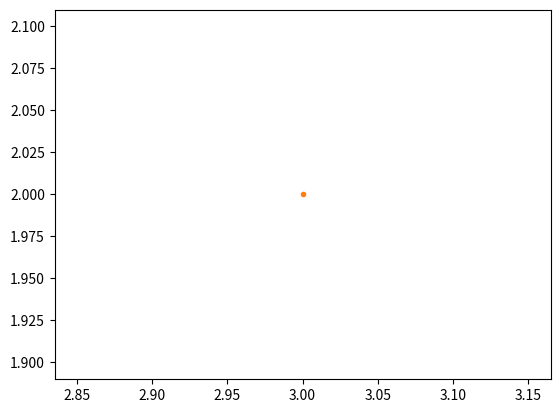
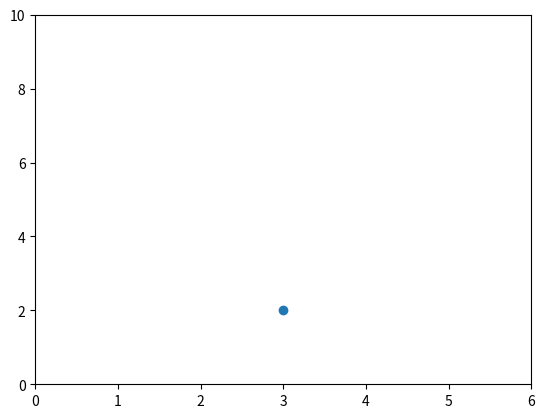
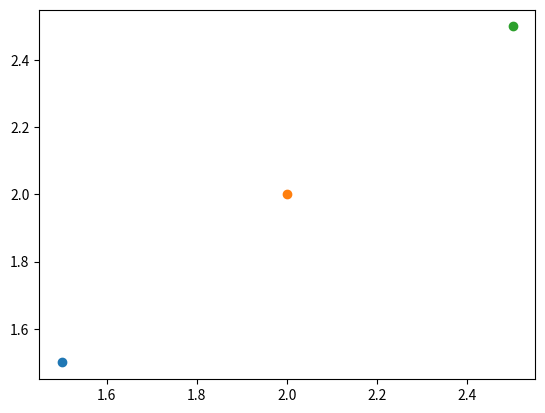
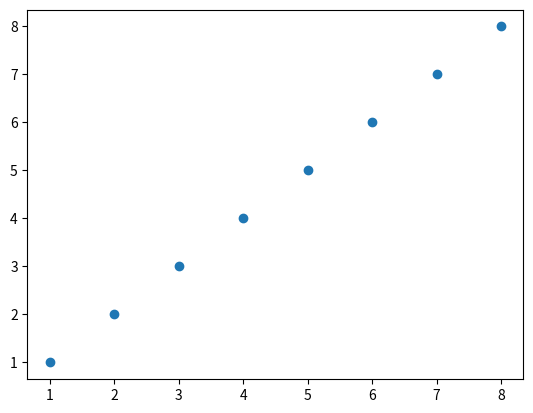
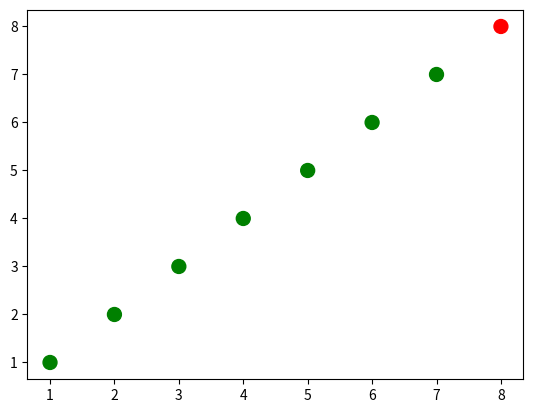
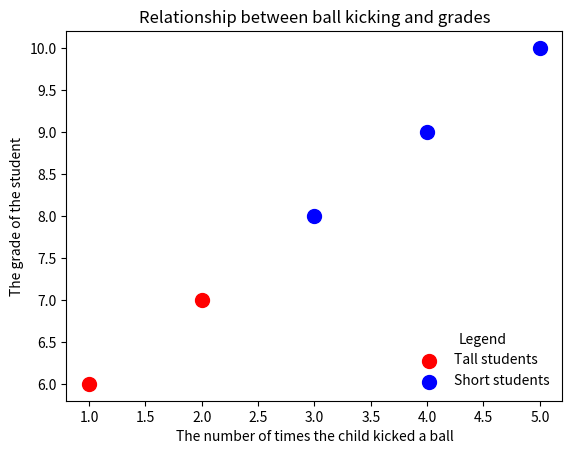
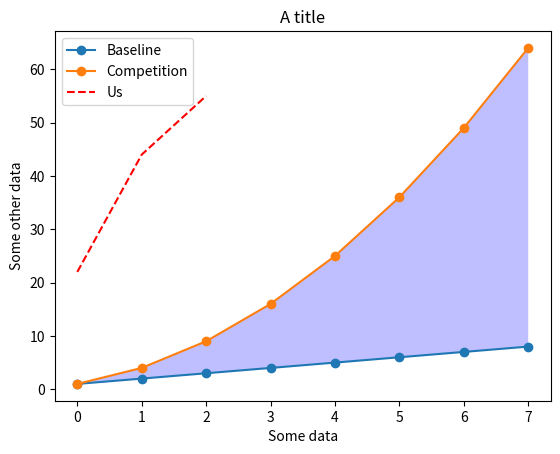
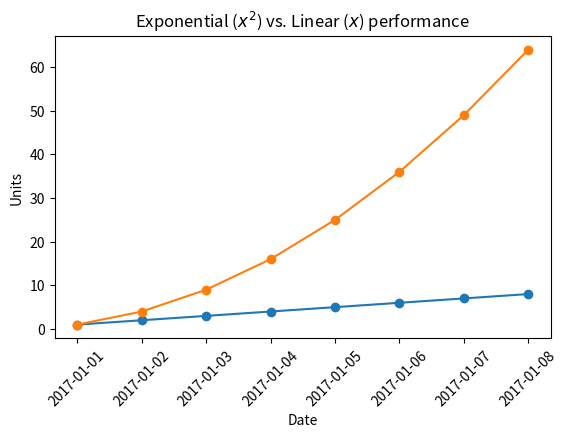

Reproduce these figures in Python, in order.
# BASIC PLOTTING WITH MATPLOTLIB

#  You can show matplotlib figures directly in the notebook by using the %matplotlib notebook and %matplotlib
#  inline magic commands.

# %matplotlib notebook provides an interactive environment.

# So what actually has happened when you run the magic function matplotlib with the inline parameter, is that matplotlib
# is configured to render into the browser. This configuration is called a backend, and matplotlib has a number of
# different backends available. A backend is an abstraction layer which knows how to interact with the operating
# environment, whether it's an operating system, or an environment like the browser, and knows how to render matplotlib
# commands. In fact, there's a number of different interactive backends, but there are also backends called hard copy
# backends, which support rendering to graphics formats, like scalable vector graphics, SVGs, or PNGs.

import matplotlib as mpl
mpl.get_backend()

# The next layer is where we'll spend most of our time though, and that's called the artist layer. The artist layer is
# an abstraction around drawing and layout primitives. The root of visuals is a set of containers which includes a
# figure object with one or more subplots, each with a series of one or more axes. It also contains primitives such as
# Line2D, recatangle and collections such as PathCollection

# there's one more layer which is extremely important for us as data scientists in particular, and this is called the
# scripting layer. if we were writing an application to use matplotlib, we might never care about the scripting layer.
# But this layer helps simplify and speed up our interaction with the environment in order to build plots quickly.
# It does this, frankly, by doing a bunch of magic for us. And the difference between someone who is effective with
# matplotlib and someone who isn't, is usually based on their understanding of this magic of the scripting layer. The
# scripting layer we use in this course is called pyplot.

# The pyplot scripting layer is a procedural method for building a visualization, in that we tell the underlying
# software which drawing actions we want it to take in order to render our data. There are also declarative methods for
# visualizing data. HTML is a great example of this. Instead of issuing command after command to the backend rendering
# agent, which is the browser with HTML, HTML documents are formatted as models of relationships in a document, often
# called the DOM, or Document Object Model. These are two fundamentally different ways of creating and representing
# graphical interfaces.

# The popular JavaScript library, for instance, D3.JS is an example of a declarative information visualization method.
# While matplotlib's pyplot is an example of a procedural information visualization method.

# MAKING GRAPHS USING PLOT FUNCTION

# A plot has two axes, an x-axis along the horizon, and a y-axis which runs vertically.

import matplotlib.pyplot as plt
# supports any number of named and unnamed arguments the arguments will be interpreted as x, y pairs

# because the default is the line style '-',
# nothing will be shown if we only pass in one point (3,2)
plt.plot(3,2)

# we can pass in '.' to plt.plot to indicate that we want
# the point (3,2) to be indicated with a marker '.'
plt.plot(3,2,'.')

# create a new figure
plt.figure()

# plot the point (3,2) using the circle marker
plt.plot(3, 2, 'o')

# get the current axes
ax = plt.gca()

# Set axis properties [xmin, xmax, ymin, ymax]
ax.axis([0,6,0,10])

# create a new figure
plt.figure()

# plot the point (1.5, 1.5) using the circle marker
plt.plot(1.5, 1.5, 'o')
# plot the point (2, 2) using the circle marker
plt.plot(2, 2, 'o')
# plot the point (2.5, 2.5) using the circle marker
plt.plot(2.5, 2.5, 'o')

# we can go further with the axes object to the point where we can actually get all of the child objects that that axes
# contains. We do this with the axes get_children function.

# get current axes
ax = plt.gca()
# get all the child objects the axes contains
ax.get_children()

# Here, we can see that there's actually three line to the objects contained in this axes, these are our data points.
# A number of spines which are actual renderings of the borders of the frame including tic markers, two axis objects,
# and a bunch of text which are the labels for the chart. There's even a rectangle which is the background for the axes.

# Scatterplots

# A scatterplot is a two dimensional plot similar to the line plots I've shown. The scatter function takes an x-axis
# value as a first argument and y-axis value as the second. If the two arguments are the same, we get a nice diagonal
# alignment of points.

import numpy as np
x=np.array([1,2,3,4,5,6,7,8])
y=x
plt.figure()
plt.scatter(x,y)
# similar to  plt.plot(x, y, '.'), but the underlying child objects in the axes are not Line2D

import numpy as np

x = np.array([1,2,3,4,5,6,7,8])
y = x

# create a list of colors for each point to have
# ['green', 'green', 'green', 'green', 'green', 'green', 'green', 'red']
colors = ['green']*(len(x)-1)
colors.append('red')

plt.figure()

# plot the point with size 100 and chosen colors
plt.scatter(x, y, s=100, c=colors)

# convert the two lists into a list of pairwise tuples
zip_generator = zip([1,2,3,4,5], [6,7,8,9,10])

print(list(zip_generator))
# the above prints:
# [(1, 6), (2, 7), (3, 8), (4, 9), (5, 10)]

zip_generator = zip([1,2,3,4,5], [6,7,8,9,10])
# The single star * unpacks a collection into positional arguments
print(*zip_generator)
# the above prints:
# (1, 6) (2, 7) (3, 8) (4, 9) (5, 10)

# use zip to convert 5 tuples with 2 elements each to 2 tuples with 5 elements each
print(list(zip((1, 6), (2, 7), (3, 8), (4, 9), (5, 10))))
# the above prints:
# [(1, 2, 3, 4, 5), (6, 7, 8, 9, 10)]


zip_generator = zip([1,2,3,4,5], [6,7,8,9,10])
# let's turn the data back into 2 lists
x, y = zip(*zip_generator) # This is like calling zip((1, 6), (2, 7), (3, 8), (4, 9), (5, 10))
print(x)
print(y)
# the above prints:
# (1, 2, 3, 4, 5)
# (6, 7, 8, 9, 10)

plt.figure()
# plot a data series 'Tall students' in red using the first two elements of x and y
plt.scatter(x[:2], y[:2], s=100, c='red', label='Tall students')
# plot a second data series 'Short students' in blue using the last three elements of x and y
plt.scatter(x[2:], y[2:], s=100, c='blue', label='Short students')

# add a label to the x axis
plt.xlabel('The number of times the child kicked a ball')
# add a label to the y axis
plt.ylabel('The grade of the student')
# add a title
plt.title('Relationship between ball kicking and grades')

# add a legend (uses the labels from plt.scatter)
plt.legend()

# add the legend to loc=4 (the lower right hand corner), also gets rid of the frame and adds a title
plt.legend(loc=4, frameon=False, title='Legend')

# Line Plots

import numpy as np

linear_data=np.array([1,2,3,4,5,6,7,8])
exponential_data=linear_data**2

plt.figure()
plt.plot(linear_data,'-o',exponential_data,'-o')

# So there are a couple of things which are new about this versus the scatter plots. First, we only gave y-axes values
# to our plot call, no x axes values. Instead, the plot function was smart enough to figure out that what we wanted was
# to use the index of the series as the x value. Which is pretty handy when you want to make quick plots.

# Second we see that the plot identifies this as two series of data and that the colors of the data from the series are
# different including the data points and the lines between the data points. This is different from the scatter plot
# which required us to label the lines directly.

# plot another series with a dashed red line
plt.plot([22,44,55], '--r')

plt.xlabel('Some data')
plt.ylabel('Some other data')
plt.title('A title')
# add a legend with legend entries (because we didn't have labels when we plotted the data series)
plt.legend(['Baseline', 'Competition', 'Us'])

# fill the area between the linear data and exponential data
plt.gca().fill_between(range(len(linear_data))# length
                       ,linear_data # lower bound
                       , exponential_data # upper bound
                       ,facecolor='blue' # color to fill with
                       ,alpha=0.25 # transparency
                      )

# working with dates

plt.figure()

observation_dates = np.arange('2017-01-01', '2017-01-09', dtype='datetime64[D]')

plt.plot(observation_dates, linear_data, '-o',  observation_dates, exponential_data, '-o')

x = plt.gca().xaxis

# rotate the tick labels for the x axis
for item in x.get_ticklabels():
    item.set_rotation(45)

# adjust the subplot so the text doesn't run off the image
plt.subplots_adjust(bottom=0.25)

ax = plt.gca()
ax.set_xlabel('Date')
ax.set_ylabel('Units')
ax.set_title('Exponential vs. Linear performance')

# you can add mathematical expressions in any text element
ax.set_title("Exponential ($x^2$) vs. Linear ($x$) performance")

